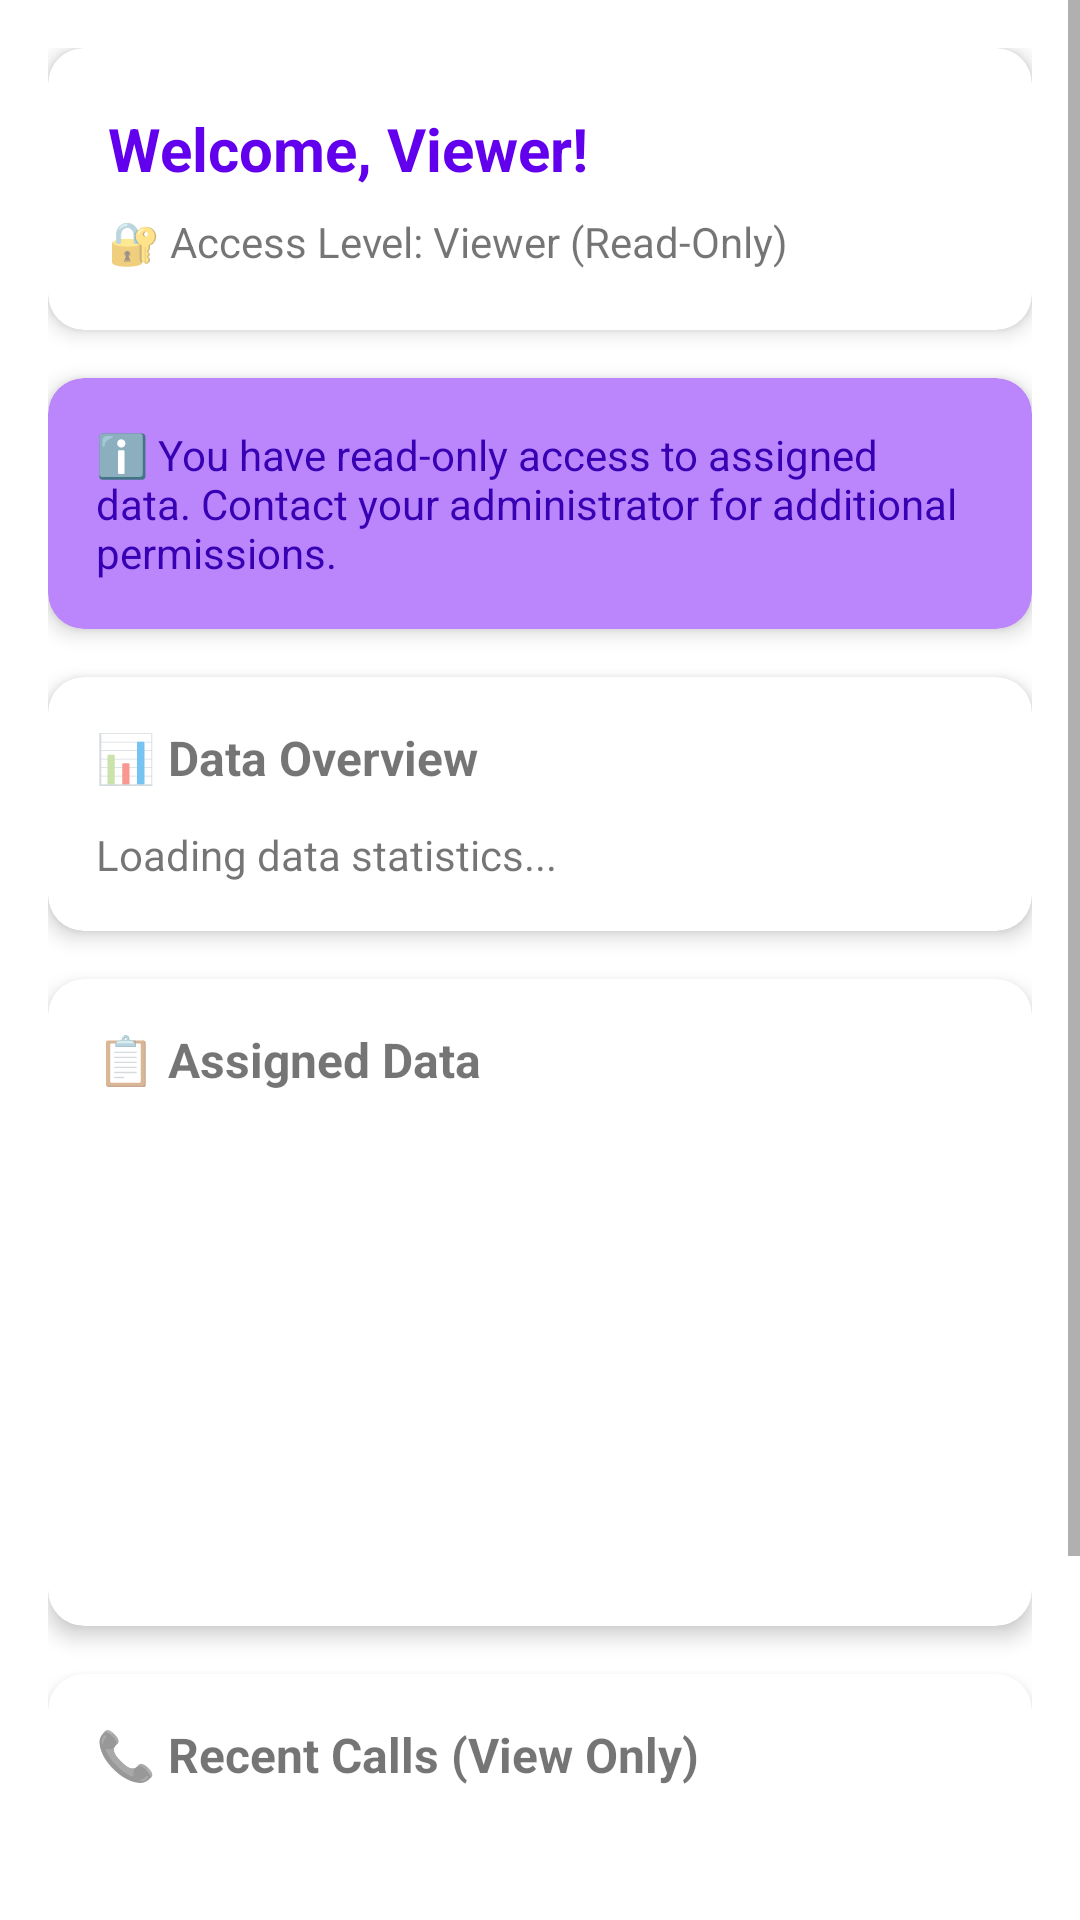

Produce the Android XML layout that renders to this screen, including the resource entries it uses.
<!-- AndroidManifest.xml: application theme Theme.TeleCRM -->
<!-- res/layout/fragment_viewer_dashboard.xml -->
<?xml version="1.0" encoding="utf-8"?>
<ScrollView xmlns:android="http://schemas.android.com/apk/res/android"
    xmlns:app="http://schemas.android.com/apk/res-auto"
    xmlns:tools="http://schemas.android.com/tools"
    android:layout_width="match_parent"
    android:layout_height="match_parent"
    android:fillViewport="true">

    <LinearLayout
        android:layout_width="match_parent"
        android:layout_height="wrap_content"
        android:orientation="vertical"
        android:padding="16dp">

        
        <com.google.android.material.card.MaterialCardView
            android:layout_width="match_parent"
            android:layout_height="wrap_content"
            android:layout_marginBottom="16dp"
            app:cardCornerRadius="12dp"
            app:cardElevation="4dp">

            <LinearLayout
                android:layout_width="match_parent"
                android:layout_height="wrap_content"
                android:orientation="vertical"
                android:padding="20dp">

                <TextView
                    android:id="@+id/tvWelcome"
                    android:layout_width="wrap_content"
                    android:layout_height="wrap_content"
                    android:text="Welcome, Viewer!"
                    android:textSize="20sp"
                    android:textStyle="bold"
                    android:textColor="?attr/colorPrimary" />

                <TextView
                    android:id="@+id/tvAccessLevel"
                    android:layout_width="wrap_content"
                    android:layout_height="wrap_content"
                    android:layout_marginTop="8dp"
                    android:text="🔐 Access Level: Viewer (Read-Only)"
                    android:textSize="14sp" />

            </LinearLayout>

        </com.google.android.material.card.MaterialCardView>

        
        <com.google.android.material.card.MaterialCardView
            android:layout_width="match_parent"
            android:layout_height="wrap_content"
            android:layout_marginBottom="16dp"
            app:cardCornerRadius="12dp"
            app:cardElevation="4dp"
            app:cardBackgroundColor="?attr/colorSurfaceVariant">

            <LinearLayout
                android:layout_width="match_parent"
                android:layout_height="wrap_content"
                android:orientation="vertical"
                android:padding="16dp">

                <TextView
                    android:id="@+id/tvViewOnlyNotice"
                    android:layout_width="wrap_content"
                    android:layout_height="wrap_content"
                    android:text="ℹ️ You have read-only access to assigned data. Contact your administrator for additional permissions."
                    android:textSize="14sp"
                    android:textColor="?attr/colorOnSurfaceVariant" />

            </LinearLayout>

        </com.google.android.material.card.MaterialCardView>

        
        <com.google.android.material.card.MaterialCardView
            android:layout_width="match_parent"
            android:layout_height="wrap_content"
            android:layout_marginBottom="16dp"
            app:cardCornerRadius="12dp"
            app:cardElevation="4dp">

            <LinearLayout
                android:layout_width="match_parent"
                android:layout_height="wrap_content"
                android:orientation="vertical"
                android:padding="16dp">

                <TextView
                    android:layout_width="wrap_content"
                    android:layout_height="wrap_content"
                    android:text="📊 Data Overview"
                    android:textSize="16sp"
                    android:textStyle="bold"
                    android:layout_marginBottom="12dp" />

                <TextView
                    android:id="@+id/tvDataStats"
                    android:layout_width="wrap_content"
                    android:layout_height="wrap_content"
                    android:text="Loading data statistics..."
                    android:textSize="14sp" />

            </LinearLayout>

        </com.google.android.material.card.MaterialCardView>

        
        <com.google.android.material.card.MaterialCardView
            android:layout_width="match_parent"
            android:layout_height="wrap_content"
            android:layout_marginBottom="16dp"
            app:cardCornerRadius="12dp"
            app:cardElevation="4dp">

            <LinearLayout
                android:layout_width="match_parent"
                android:layout_height="wrap_content"
                android:orientation="vertical"
                android:padding="16dp">

                <TextView
                    android:layout_width="wrap_content"
                    android:layout_height="wrap_content"
                    android:text="📋 Assigned Data"
                    android:textSize="16sp"
                    android:textStyle="bold"
                    android:layout_marginBottom="12dp" />

                <androidx.recyclerview.widget.RecyclerView
                    android:id="@+id/recyclerAssignedData"
                    android:layout_width="match_parent"
                    android:layout_height="150dp"
                    tools:listitem="@layout/item_contact" />

            </LinearLayout>

        </com.google.android.material.card.MaterialCardView>

        
        <com.google.android.material.card.MaterialCardView
            android:layout_width="match_parent"
            android:layout_height="wrap_content"
            app:cardCornerRadius="12dp"
            app:cardElevation="4dp">

            <LinearLayout
                android:layout_width="match_parent"
                android:layout_height="wrap_content"
                android:orientation="vertical"
                android:padding="16dp">

                <TextView
                    android:layout_width="wrap_content"
                    android:layout_height="wrap_content"
                    android:text="📞 Recent Calls (View Only)"
                    android:textSize="16sp"
                    android:textStyle="bold"
                    android:layout_marginBottom="12dp" />

                <androidx.recyclerview.widget.RecyclerView
                    android:id="@+id/recyclerRecentCalls"
                    android:layout_width="match_parent"
                    android:layout_height="150dp"
                    tools:listitem="@layout/item_contact" />

            </LinearLayout>

        </com.google.android.material.card.MaterialCardView>

    </LinearLayout>

</ScrollView>
<!-- res/layout/item_contact.xml (included above) -->
<?xml version="1.0" encoding="utf-8"?>
<com.google.android.material.card.MaterialCardView xmlns:android="http://schemas.android.com/apk/res/android"
    xmlns:app="http://schemas.android.com/apk/res-auto"
    xmlns:tools="http://schemas.android.com/tools"
    android:layout_width="match_parent"
    android:layout_height="wrap_content"
    android:layout_marginVertical="4dp"
    android:clickable="true"
    android:focusable="true"
    app:cardCornerRadius="8dp"
    app:cardElevation="2dp"
    android:foreground="?android:attr/selectableItemBackground">

    <LinearLayout
        android:layout_width="match_parent"
        android:layout_height="wrap_content"
        android:orientation="horizontal"
        android:padding="16dp"
        android:gravity="center_vertical">

        
        <TextView
            android:id="@+id/tvContactAvatar"
            android:layout_width="40dp"
            android:layout_height="40dp"
            android:background="@drawable/circle_active"
            android:gravity="center"
            android:text="A"
            android:textColor="@android:color/white"
            android:textSize="18sp"
            android:textStyle="bold" />

        
        <LinearLayout
            android:layout_width="0dp"
            android:layout_height="wrap_content"
            android:layout_weight="1"
            android:layout_marginStart="16dp"
            android:orientation="vertical">

            <TextView
                android:id="@+id/tvContactName"
                android:layout_width="wrap_content"
                android:layout_height="wrap_content"
                android:text="Contact Name"
                android:textSize="16sp"
                android:textStyle="bold"
                android:textColor="?attr/colorOnSurface"
                tools:text="John Doe" />

            <TextView
                android:id="@+id/tvContactPhone"
                android:layout_width="wrap_content"
                android:layout_height="wrap_content"
                android:text="+1 234 567 8900"
                android:textSize="14sp"
                android:textColor="?attr/colorOnSurfaceVariant"
                tools:text="+1 234 567 8900" />

        </LinearLayout>

        
        <TextView
            android:id="@+id/tvContactStatus"
            android:layout_width="wrap_content"
            android:layout_height="wrap_content"
            android:background="@drawable/circle_active"
            android:paddingHorizontal="8dp"
            android:paddingVertical="4dp"
            android:text="Lead"
            android:textColor="@android:color/white"
            android:textSize="12sp"
            tools:text="Lead" />

    </LinearLayout>

</com.google.android.material.card.MaterialCardView>
<!-- resources referenced by this layout -->
<resources>
  <!-- drawable circle_active (drawable) -->
  <?xml version="1.0" encoding="utf-8"?>
  <shape xmlns:android="http://schemas.android.com/apk/res/android"
      android:shape="oval">
      <solid android:color="@android:color/white" />
      <stroke android:width="2dp" android:color="@android:color/white" />
  </shape>
  <style name="Theme.TeleCRM" parent="Theme.MaterialComponents.DayNight.DarkActionBar">
          
          <item name="colorPrimary">@color/purple_500</item>
          <item name="colorPrimaryVariant">@color/purple_700</item>
          <item name="colorOnPrimary">@color/white</item>
          
          <item name="colorSecondary">@color/teal_200</item>
          <item name="colorSecondaryVariant">@color/teal_700</item>
          <item name="colorOnSecondary">@color/black</item>
          
          <item name="android:statusBarColor" tools:targetApi="l">?attr/colorPrimaryVariant</item>
          
          <item name="colorSurface">@color/white</item>
          <item name="colorOnSurface">@color/black</item>
          <item name="colorSurfaceVariant">@color/purple_200</item>
          <item name="colorOnSurfaceVariant">@color/purple_700</item>
          <item name="colorOutline">@color/purple_200</item>
          <item name="colorError">@color/red_500</item>
          
      </style>
  <color name="purple_500">#FF6200EE</color>
  <color name="purple_700">#FF3700B3</color>
  <color name="white">#FFFFFFFF</color>
  <color name="teal_200">#FF03DAC5</color>
  <color name="teal_700">#FF018786</color>
  <color name="black">#FF000000</color>
  <color name="purple_200">#FFBB86FC</color>
  <color name="red_500">#FFF44336</color>
</resources>
